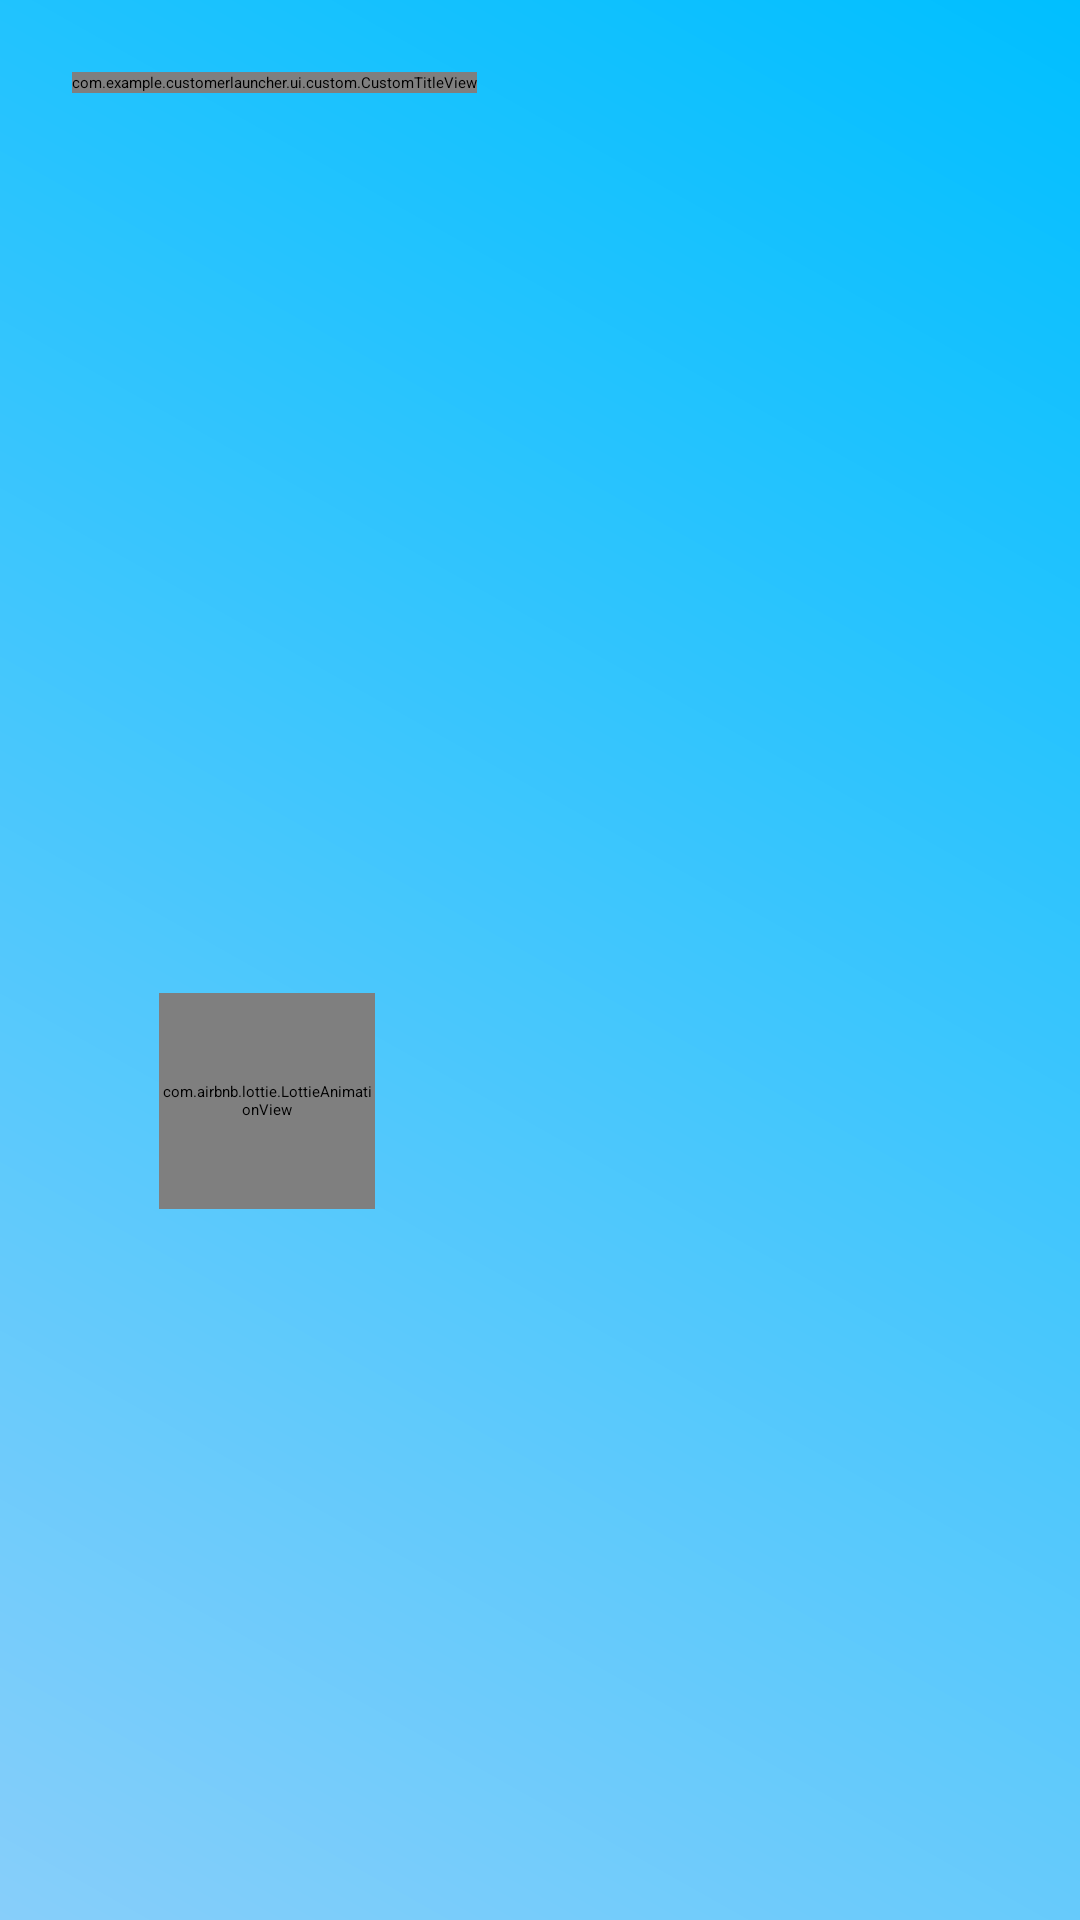

Produce the Android XML layout that renders to this screen, including the resource entries it uses.
<!-- AndroidManifest.xml: application theme Theme.CustomerLauncher -->
<!-- res/layout/activity_main.xml -->
<?xml version="1.0" encoding="utf-8"?>
<layout xmlns:android="http://schemas.android.com/apk/res/android"
    xmlns:app="http://schemas.android.com/apk/res-auto"
    xmlns:tools="http://schemas.android.com/tools">

    <data>
        
    </data>

    <androidx.constraintlayout.widget.ConstraintLayout
        android:layout_width="match_parent"
        android:layout_height="match_parent"
        android:id="@+id/root_layout"
        android:background="@drawable/background_gradient"
        tools:context=".ui.main.MainActivity"
        android:focusable="true"
        android:focusableInTouchMode="true"
        tools:deviceIds="tv">

        
        <com.example.customerlauncher.ui.custom.CustomTitleView
            android:id="@+id/title_view"
            android:layout_width="wrap_content"
            android:layout_height="wrap_content"
            android:focusable="true"
            android:focusableInTouchMode="true"
            app:layout_constraintStart_toStartOf="parent"
            app:layout_constraintTop_toTopOf="parent"
            android:layout_marginStart="24dp"
            android:layout_marginTop="24dp" />

        
        <LinearLayout
            android:id="@+id/top_info_row"
            android:layout_width="match_parent"
            android:layout_height="wrap_content"
            android:orientation="horizontal"
            android:layout_marginTop="16dp"
            android:layout_marginStart="24dp"
            android:layout_marginEnd="24dp"
            app:layout_constraintTop_toBottomOf="@id/title_view"
            android:gravity="start">

            
            <include
                layout="@layout/weather_card"
                android:id="@+id/weather_card"
                android:layout_width="0dp"
                android:layout_height="wrap_content"
                android:layout_weight="1"
                android:focusable="true"
                android:focusableInTouchMode="true" />

            
            <FrameLayout
                android:id="@+id/dashboard_container"
                android:layout_width="0dp"
                android:layout_height="match_parent"
                android:layout_weight="1"
                android:focusable="true"
                android:focusableInTouchMode="true"
                android:layout_marginStart="24dp" />
        </LinearLayout>

        
        <FrameLayout
            android:id="@+id/main_browse_fragment"
            android:layout_width="0dp"
            android:layout_height="0dp"
            android:focusable="true"
            android:focusableInTouchMode="true"
            app:layout_constraintTop_toBottomOf="@id/top_info_row"
            app:layout_constraintBottom_toBottomOf="parent"
            app:layout_constraintStart_toStartOf="parent"
            app:layout_constraintEnd_toEndOf="parent"
            android:layout_marginTop="32dp"
            tools:ignore="MergeRootFrame" />

    </androidx.constraintlayout.widget.ConstraintLayout>
</layout>
<!-- res/layout/weather_card.xml (included above) -->
<FrameLayout xmlns:android="http://schemas.android.com/apk/res/android"
    xmlns:app="http://schemas.android.com/apk/res-auto"
    android:id="@+id/weatherCard"
    android:layout_width="wrap_content"
    android:layout_height="wrap_content"
    android:layout_marginTop="60dp"
    android:focusable="true"
    android:padding="5dp"

    android:clickable="true"
    android:nextFocusUp="@id/content_tv"
    android:nextFocusDown="@id/content_tv"
    android:background="@drawable/focus_selector"
    android:focusableInTouchMode="true"
    android:layout_marginStart="24dp">

    
    <ImageView
        android:id="@+id/blurredImageView"
        android:layout_width="match_parent"
        android:layout_height="match_parent"
        android:scaleType="centerCrop"
        android:alpha="0.8" />

    
    <LinearLayout
        android:id="@+id/cardContent"
        android:layout_width="match_parent"
        android:layout_height="match_parent"
        android:orientation="horizontal"
        android:padding="24dp"
       >

        <com.airbnb.lottie.LottieAnimationView
            android:id="@+id/weatherIcon"
            android:layout_width="72dp"
            android:layout_height="72dp"
            app:lottie_autoPlay="true"
            app:lottie_loop="true"
            android:layout_marginEnd="12dp"
            android:layout_gravity="center_vertical"/>

        <LinearLayout
            android:orientation="vertical"
            android:layout_width="wrap_content"
            android:layout_height="wrap_content"
            android:layout_marginStart="16dp">

            <TextView
                android:id="@+id/temperatureText"
                android:text="3°"
                android:textSize="32sp"
                android:textColor="#FFFFFF"
                android:textStyle="bold"
                android:layout_width="wrap_content"
                android:layout_height="wrap_content"/>

            <TextView
                android:id="@+id/cityText"
                android:text="Seoul"
                android:textColor="#FFFFFF"
                android:textSize="20sp"
                android:layout_width="wrap_content"
                android:layout_height="wrap_content"/>

            <TextView
                android:id="@+id/humidityText"
                android:text="습도 55%"
                android:textColor="#FFFFFF"
                android:textSize="18sp"
                android:layout_width="wrap_content"
                android:layout_height="wrap_content"/>
            <TextView
                android:id="@+id/windText"
                android:layout_width="wrap_content"
                android:layout_height="wrap_content"
                android:text="바람: 4.6m/s"
                android:textColor="#FFFFFF"
                android:textSize="14sp"
                android:layout_marginTop="4dp"/>
            <TextView
                android:id="@+id/dateText"
                android:layout_width="wrap_content"
                android:layout_height="wrap_content"
                android:text="2025.04.01 (화)"
                android:textColor="#FFFFFF"
                android:textSize="14sp"
                android:layout_marginTop="4dp" />
        </LinearLayout>
    </LinearLayout>
</FrameLayout>
<!-- resources referenced by this layout -->
<resources>
  <!-- drawable background_gradient (drawable) -->
  <?xml version="1.0" encoding="utf-8"?>
  <shape xmlns:android="http://schemas.android.com/apk/res/android"
  android:shape="rectangle">
  <gradient
      android:angle="45"
      android:startColor="#87CEFA"
      android:endColor="#00BFFF"
      android:type="linear" />
  </shape>
  <!-- drawable focus_selector (drawable) -->
  <selector xmlns:android="http://schemas.android.com/apk/res/android">
      <item android:state_focused="true">
          <shape android:shape="rectangle">
              <solid android:color="@android:color/transparent" />
              <stroke android:width="1dp" android:color="#FFFFFF" />
              <corners android:radius="12dp" />
          </shape>
      </item>
      <item>
          <shape android:shape="rectangle">
              <solid android:color="@android:color/transparent" />
          </shape>
      </item>
  </selector>
  <style name="Theme.CustomerLauncher" parent="@style/Theme.Leanback" />
</resources>
